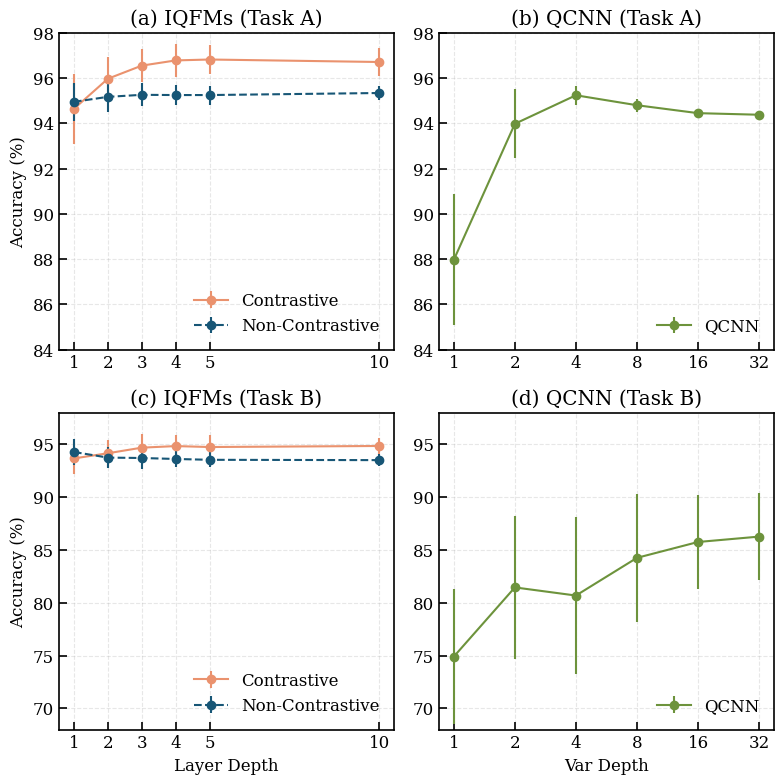

This chart was generated by the following Python code:
import matplotlib.pyplot as plt

# ---- Journal‐style settings ----
plt.rcParams.update({
    'font.family':       'serif',
    'font.size':         12,
    'mathtext.fontset':  'cm',
    'axes.linewidth':    1.2,
    'xtick.direction':   'in',
    'ytick.direction':   'in',
    'xtick.top':         False,
    'ytick.right':       False,
    'xtick.major.size':  6,
    'xtick.major.width': 1.2,
    'ytick.major.size':  6,
    'ytick.major.width': 1.2,
    'figure.dpi':        300,
})
mksz = 6
lw = 1.5
capsz = 0


# ---- Data ----
depths = [1, 2, 3, 4, 5, 10]
# Task A IQFM
avg_A_contrastive     = [94.64,	95.97, 96.55, 96.78, 96.82, 96.71]
std_A_contrastive     = [1.55, 0.97, 0.74, 0.73, 0.66, 0.63]
avg_A_non_contrastive = [94.95, 95.17, 95.26, 95.25, 95.25, 95.34]
std_A_non_contrastive = [0.85, 0.65, 0.51, 0.43, 0.42, 0.32]

# Task B IQFM
avg_B_contrastive     = [93.67, 94.16, 94.69, 94.84, 94.75, 94.85]
std_B_contrastive     = [1.52, 1.29, 1.29, 1.01, 1.11, 0.8]
avg_B_non_contrastive = [94.28, 93.75, 93.71, 93.62, 93.54, 93.51]
std_B_non_contrastive = [1.2, 1.03, 1, 0.74, 0.71, 0.59]

# QCNN depths & data
var_depth = [1, 2, 4, 8, 16, 32]
avg_A_qcnn  = [87.97, 93.98, 95.24, 94.8, 94.45, 94.38]
std_A_qcnn  = [2.89, 1.53, 0.42, 0.29, 0.14, 0.14]
avg_B_qcnn  = [74.91, 81.46, 80.69, 84.26, 85.76, 86.27]
std_B_qcnn  = [ 6.36,  6.74,  7.44,  6.03,  4.46,  4.09]

# ---- Colors ----
orange = '#ea926e' # Contrastive
blue   = '#175676'  # Non-Contrastive
green  = '#6d933c'  # QCNN

# ---- Common y‐limits across all panels ----
ymin_A, ymax_A = 84, 98
ymin_B, ymax_B = 68, 98

# ---- Create 2x2 subplots ----
fig, ((axA_iq, axA_qc), (axB_iq, axB_qc)) = plt.subplots(2, 2, figsize=(8, 8))

# ---- (a) Task A IQFM ----
axA_iq.errorbar(depths, avg_A_contrastive, yerr=std_A_contrastive,
                marker='o', markersize=mksz, linewidth=lw, linestyle='-',
                color=orange, capsize=capsz, label='Contrastive')
axA_iq.errorbar(depths, avg_A_non_contrastive, yerr=std_A_non_contrastive,
                marker='o', markersize=mksz, linewidth=lw, linestyle='--',
                color=blue, capsize=capsz, label='Non‑Contrastive')
axA_iq.set_xticks(depths)
axA_iq.set_ylabel('Accuracy (%)')
axA_iq.set_title('(a) IQFMs (Task A)')
axA_iq.set_ylim(ymin_A, ymax_A)
axA_iq.legend(frameon=False, loc='lower right')
axA_iq.grid(True, linestyle='--', alpha=0.3)

# ---- (b) Task A QCNN ----
axA_qc.errorbar(var_depth, avg_A_qcnn, yerr=std_A_qcnn,
                marker='o', markersize=mksz, linewidth=lw, linestyle='-',
                color=green, capsize=capsz, label='QCNN')
axA_qc.set_xscale('log', base=2)
axA_qc.set_xticks(var_depth)
axA_qc.set_xticklabels(var_depth)
axA_qc.set_title('(b) QCNN (Task A)')
axA_qc.set_ylim(ymin_A, ymax_A)
axA_qc.legend(frameon=False, loc='lower right')
axA_qc.grid(True, linestyle='--', alpha=0.3)

# ---- (c) Task B IQFM ----
axB_iq.errorbar(depths, avg_B_contrastive, yerr=std_B_contrastive,
                marker='o', markersize=mksz, linewidth=lw, linestyle='-',
                color=orange, capsize=capsz, label='Contrastive')
axB_iq.errorbar(depths, avg_B_non_contrastive, yerr=std_B_non_contrastive,
                marker='o', markersize=mksz, linewidth=lw, linestyle='--',
                color=blue, capsize=capsz, label='Non‑Contrastive')
axB_iq.set_xticks(depths)
axB_iq.set_xlabel('Layer Depth')
axB_iq.set_ylabel('Accuracy (%)')
axB_iq.set_title('(c) IQFMs (Task B)')
axB_iq.set_ylim(ymin_B, ymax_B)
axB_iq.legend(frameon=False, loc='lower right')
axB_iq.grid(True, linestyle='--', alpha=0.3)

# ---- (d) Task B QCNN ----
axB_qc.errorbar(var_depth, avg_B_qcnn, yerr=std_B_qcnn,
                marker='o', markersize=mksz, linewidth=lw, linestyle='-',
                color=green, capsize=capsz, label='QCNN')
axB_qc.set_xscale('log', base=2)
axB_qc.set_xticks(var_depth)
axB_qc.set_xticklabels(var_depth)
axB_qc.set_xlabel('Var Depth')
axB_qc.set_title('(d) QCNN (Task B)')
axB_qc.set_ylim(ymin_B, ymax_B)
axB_qc.legend(frameon=False, loc='lower right')
axB_qc.grid(True, linestyle='--', alpha=0.3)


plt.tight_layout()
# Save figure
fig_file = 'fig5'
for ftype in ['png', 'svg', 'pdf']:
    plt.savefig('{}.{}'.format(fig_file, ftype), bbox_inches = 'tight', dpi=300)
plt.show()
plt.clf()
plt.close()
